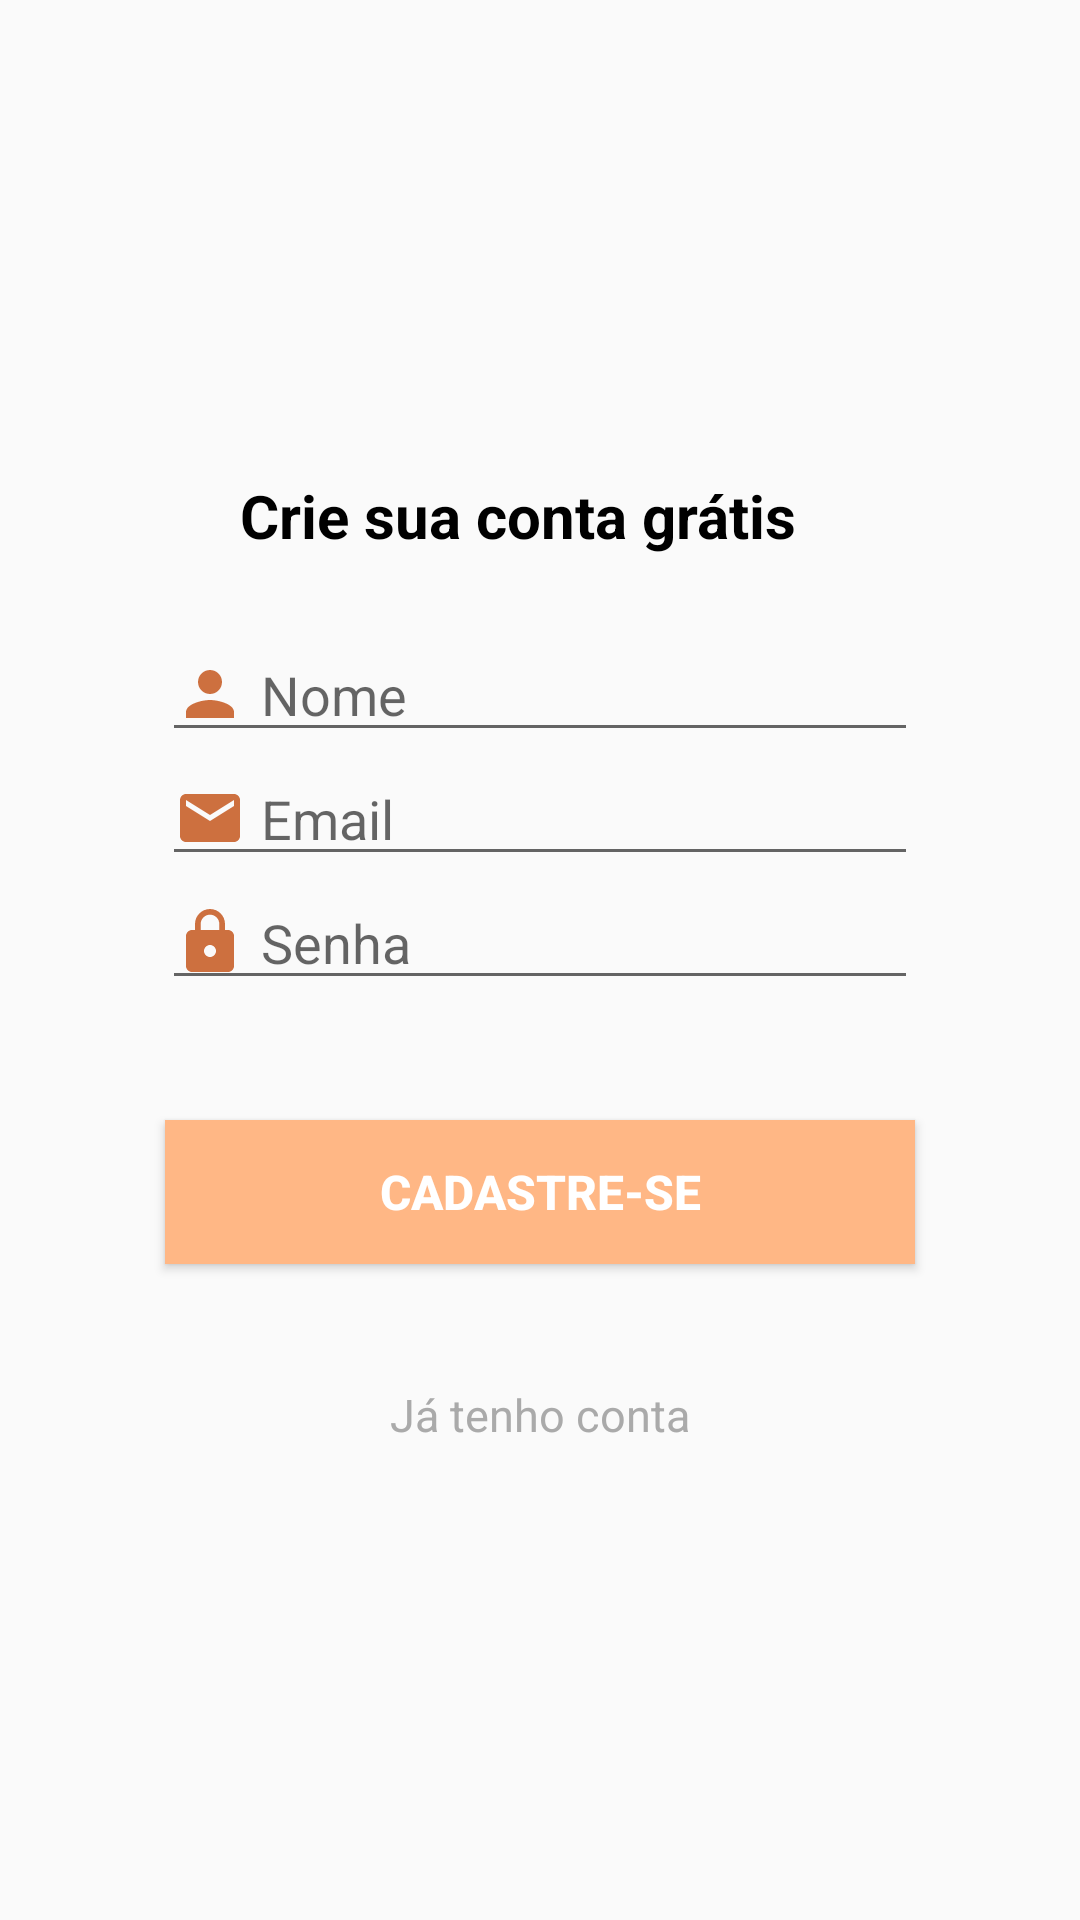

This screen was rendered from an Android layout file. Write that file and the resources it references.
<!-- AndroidManifest.xml: application theme AppTheme -->
<!-- res/layout/activity_main.xml -->
<?xml version="1.0" encoding="utf-8"?>
<androidx.constraintlayout.widget.ConstraintLayout xmlns:android="http://schemas.android.com/apk/res/android"
    xmlns:app="http://schemas.android.com/apk/res-auto"
    xmlns:tools="http://schemas.android.com/tools"
    android:layout_width="match_parent"
    android:layout_height="match_parent"
    tools:context=".activity.MainActivity">

    <TextView
        android:id="@+id/text1"
        android:layout_width="200sp"
        android:layout_height="wrap_content"
        android:layout_marginBottom="24dp"
        android:text="Crie sua conta grátis"
        android:textColor="@android:color/black"
        android:textSize="20dp"
        android:textStyle="bold"
        app:layout_constraintBottom_toTopOf="@+id/name"
        app:layout_constraintEnd_toEndOf="parent"
        app:layout_constraintHorizontal_bias="0.5"
        app:layout_constraintStart_toStartOf="parent"
        app:layout_constraintTop_toTopOf="parent"
        app:layout_constraintVertical_chainStyle="packed" />

    <EditText
        android:id="@+id/name"
        android:layout_width="wrap_content"
        android:layout_height="wrap_content"
        android:drawableLeft="@drawable/ic_person"
        android:ems="12"
        android:hint="Nome"
        android:inputType="textPersonName"
        app:layout_constraintBottom_toTopOf="@+id/email"
        app:layout_constraintEnd_toEndOf="parent"
        app:layout_constraintHorizontal_bias="0.5"
        app:layout_constraintStart_toStartOf="parent"
        app:layout_constraintTop_toBottomOf="@+id/text1"
        android:drawablePadding="5dp"/>

    <EditText
        android:id="@+id/email"
        android:layout_width="wrap_content"
        android:layout_height="wrap_content"
        android:drawableLeft="@drawable/ic_email"
        android:ems="12"
        android:hint="Email"
        android:inputType="textEmailAddress"
        app:layout_constraintBottom_toTopOf="@+id/password"
        app:layout_constraintEnd_toEndOf="parent"
        app:layout_constraintHorizontal_bias="0.5"
        app:layout_constraintStart_toStartOf="parent"
        app:layout_constraintTop_toBottomOf="@+id/name"
        android:drawablePadding="5dp"/>

    <EditText
        android:id="@+id/password"
        android:layout_width="wrap_content"
        android:layout_height="wrap_content"
        android:drawableLeft="@drawable/ic_lock"
        android:ems="12"
        android:hint="Senha"
        android:inputType="textPassword"
        app:layout_constraintBottom_toTopOf="@+id/buttonCadastre"
        app:layout_constraintEnd_toEndOf="parent"
        app:layout_constraintHorizontal_bias="0.5"
        app:layout_constraintStart_toStartOf="parent"
        app:layout_constraintTop_toBottomOf="@+id/email"
        android:drawablePadding="5dp"/>

    <Button
        android:id="@+id/buttonCadastre"
        android:layout_width="250dp"
        android:layout_height="wrap_content"
        android:layout_marginTop="40dp"
        android:layout_marginBottom="40dp"
        android:text="Cadastre-se"
        android:textSize="16dp"
        app:layout_constraintBottom_toTopOf="@+id/buttonTenhoConta"
        app:layout_constraintEnd_toEndOf="parent"
        app:layout_constraintHorizontal_bias="0.5"
        app:layout_constraintStart_toStartOf="parent"
        app:layout_constraintTop_toBottomOf="@+id/password"
        android:background="@color/colorPrimary"
        android:textColor="@android:color/white"
        android:textStyle="bold"/>

    <TextView
        android:id="@+id/buttonTenhoConta"
        android:layout_width="300sp"
        android:layout_height="wrap_content"
        android:gravity="center"
        android:text="Já tenho conta"
        android:textSize="15sp"
        android:textColor="@android:color/darker_gray"
        app:layout_constraintBottom_toBottomOf="parent"
        app:layout_constraintEnd_toEndOf="parent"
        app:layout_constraintHorizontal_bias="0.5"
        app:layout_constraintStart_toStartOf="parent"
        app:layout_constraintTop_toBottomOf="@+id/buttonCadastre" />

</androidx.constraintlayout.widget.ConstraintLayout>
<!-- resources referenced by this layout -->
<resources>
  <color name="colorPrimary">#FFB785</color>
  <!-- drawable ic_email (drawable) -->
  <vector android:height="24dp" android:tint="#CD703F"
      android:viewportHeight="24.0" android:viewportWidth="24.0"
      android:width="24dp" xmlns:android="http://schemas.android.com/apk/res/android">
      <path android:fillColor="#FF000000" android:pathData="M20,4L4,4c-1.1,0 -1.99,0.9 -1.99,2L2,18c0,1.1 0.9,2 2,2h16c1.1,0 2,-0.9 2,-2L22,6c0,-1.1 -0.9,-2 -2,-2zM20,8l-8,5 -8,-5L4,6l8,5 8,-5v2z"/>
  </vector>
  <!-- drawable ic_lock (drawable) -->
  <vector android:height="24dp" android:tint="#CD703F"
      android:viewportHeight="24.0" android:viewportWidth="24.0"
      android:width="24dp" xmlns:android="http://schemas.android.com/apk/res/android">
      <path android:fillColor="#FF000000" android:pathData="M18,8h-1L17,6c0,-2.76 -2.24,-5 -5,-5S7,3.24 7,6v2L6,8c-1.1,0 -2,0.9 -2,2v10c0,1.1 0.9,2 2,2h12c1.1,0 2,-0.9 2,-2L20,10c0,-1.1 -0.9,-2 -2,-2zM12,17c-1.1,0 -2,-0.9 -2,-2s0.9,-2 2,-2 2,0.9 2,2 -0.9,2 -2,2zM15.1,8L8.9,8L8.9,6c0,-1.71 1.39,-3.1 3.1,-3.1 1.71,0 3.1,1.39 3.1,3.1v2z"/>
  </vector>
  <!-- drawable ic_person (drawable) -->
  <vector android:height="24dp" android:tint="#CD703F"
      android:viewportHeight="24.0" android:viewportWidth="24.0"
      android:width="24dp" xmlns:android="http://schemas.android.com/apk/res/android">
      <path android:fillColor="#FF000000" android:pathData="M12,12c2.21,0 4,-1.79 4,-4s-1.79,-4 -4,-4 -4,1.79 -4,4 1.79,4 4,4zM12,14c-2.67,0 -8,1.34 -8,4v2h16v-2c0,-2.66 -5.33,-4 -8,-4z"/>
  </vector>
  <style name="AppTheme" parent="Theme.AppCompat.Light.NoActionBar">
          
          <item name="colorPrimary">@color/colorPrimary</item>
          <item name="colorPrimaryDark">@color/colorPrimaryDark</item>
          <item name="colorAccent">@color/colorAccent</item>
          <item name="actionOverflowButtonStyle">@style/MenuGeral</item>
          <item name="actionBarTheme">@style/MyApp.ActionBarTheme</item>
      </style>
  <color name="colorPrimaryDark">#FFAD73</color>
  <color name="colorAccent">#03DAC5</color>
  <style name="MenuGeral" parent="Widget.AppCompat.Light.ActionButton.Overflow">
          
          <item name="android:tint">#ffffff</item>
      </style>
  <style name="MyApp.ActionBarTheme" parent="ThemeOverlay.AppCompat.ActionBar">
          
          <item name="colorControlNormal">#ffffff</item>
      </style>
</resources>
